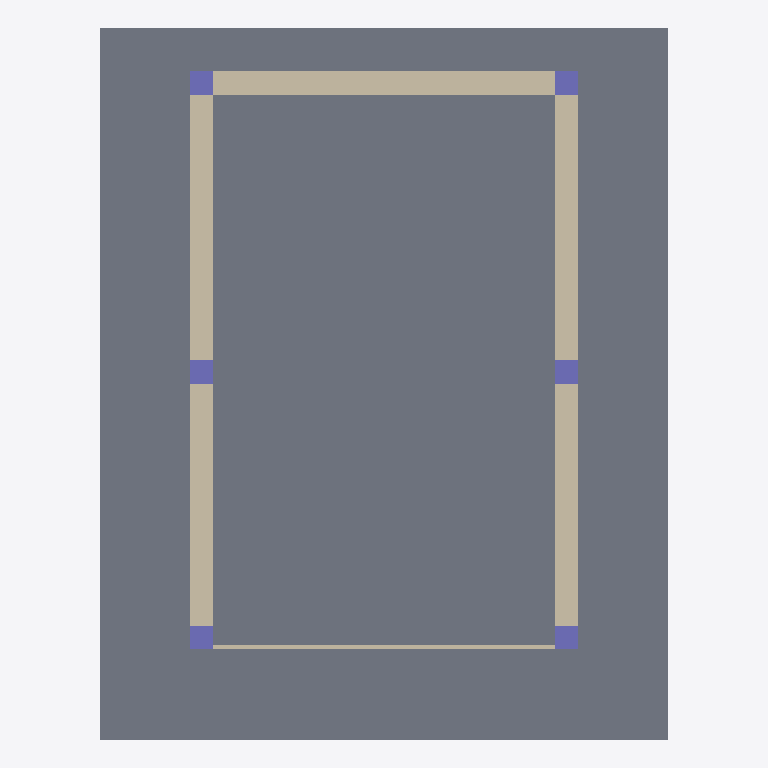
Plan cut of the same IFC building model at storey 'My Storey' (level 0.00 m, cut at 1.40 m), seen from above with north up, elements coloured by IFC class: 6 walls (beige), 6 columns (violet), 1 slab (grey). Cut surfaces are drawn darker.
Extent 12.0 m × 15.0 m × 3.5 m (x, y, z). Storeys (1): My Storey at 0.00 m. Elements (13): 6 IfcColumn, 6 IfcWall, 1 IfcSlab.

HEADER;
FILE_DESCRIPTION(('ViewDefinition[DesignTransferView]'),'2;1');
FILE_NAME('mini-capstone.ifc','2026-10-14T16:09:24+08:00',(''),(''),'IfcOpenShell 0.8.5-post1','Bonsai 0.8.5-post1','Nobody');
FILE_SCHEMA(('IFC4'));
ENDSEC;
DATA;
#1=IFCPROJECT('0EsBJKMXnA3hpcP6tzjNWo',$,'My Project',$,$,$,$,(#10,#22),#5);
#27=IFCSITE('1npNvCf6v3GvBXVhN5eagJ',$,'My Site',$,$,#50,$,$,$,$,$,$,$,$);
#33=IFCBUILDING('3FNn0MZ4b4oArmT3P2tyj_',$,'My Building',$,$,#56,$,$,$,$,$,$);
#39=IFCBUILDINGSTOREY('1nlStZLw10iOYB0g9zKhn5',$,'My Storey',$,$,#62,$,$,$,$);
#1117=IFCSLAB('1XL4Bb2Nb7xATNA8z4tkIM',$,'Slab',$,$,#1126,#1133,$,$);
#1747=IFCWALL('3zoHbff190dBOngeSWZdjI',$,'Wall',$,$,#1759,#1754,$,$);
#1799=IFCWALL('0IldJ_a5j2WQmw3Q1y41$C',$,'Wall',$,$,#1810,#1805,$,$);
#1875=IFCWALL('3w1IVSeNb8FO92RdptMubB',$,'Wall',$,$,#1886,#1881,$,$);
#1837=IFCWALL('3UWVIMOqL5WuUNs0cd1uLo',$,'Wall',$,$,#1848,#1843,$,$);
#1913=IFCWALL('38Gl7mp9104AtlJ4$_Mq8O',$,'Wall',$,$,#1924,#1919,$,$);
#1982=IFCWALL('39XKwno9D0jOQsn90wba9I',$,'Wall',$,$,#1994,#1989,$,$);
#1466=IFCCOLUMN('0OT2ymR9b5lPBeY9pAYsbr',$,'Column',$,$,#1474,#1478,$,$);
#1489=IFCCOLUMN('3EVwy4v711VvbadLVEjTt6',$,'Column',$,$,#1537,#1500,$,$);
#1565=IFCCOLUMN('3o6KIOC_H7f8yl9CINVli5',$,'Column',$,$,#1955,#1576,$,$);
#1592=IFCCOLUMN('0RRNqh4Wj2ewJA2M9pnAWP',$,'Column',$,$,#1960,#1603,$,$);
#1511=IFCCOLUMN('1_SMkTwJr6ph$744xvQirq',$,'Column',$,$,#1564,#1522,$,$);
#1538=IFCCOLUMN('1zo4IPG8fFaRMsOJfvkfXx',$,'Column',$,$,#1591,#1549,$,$);
ENDSEC;
